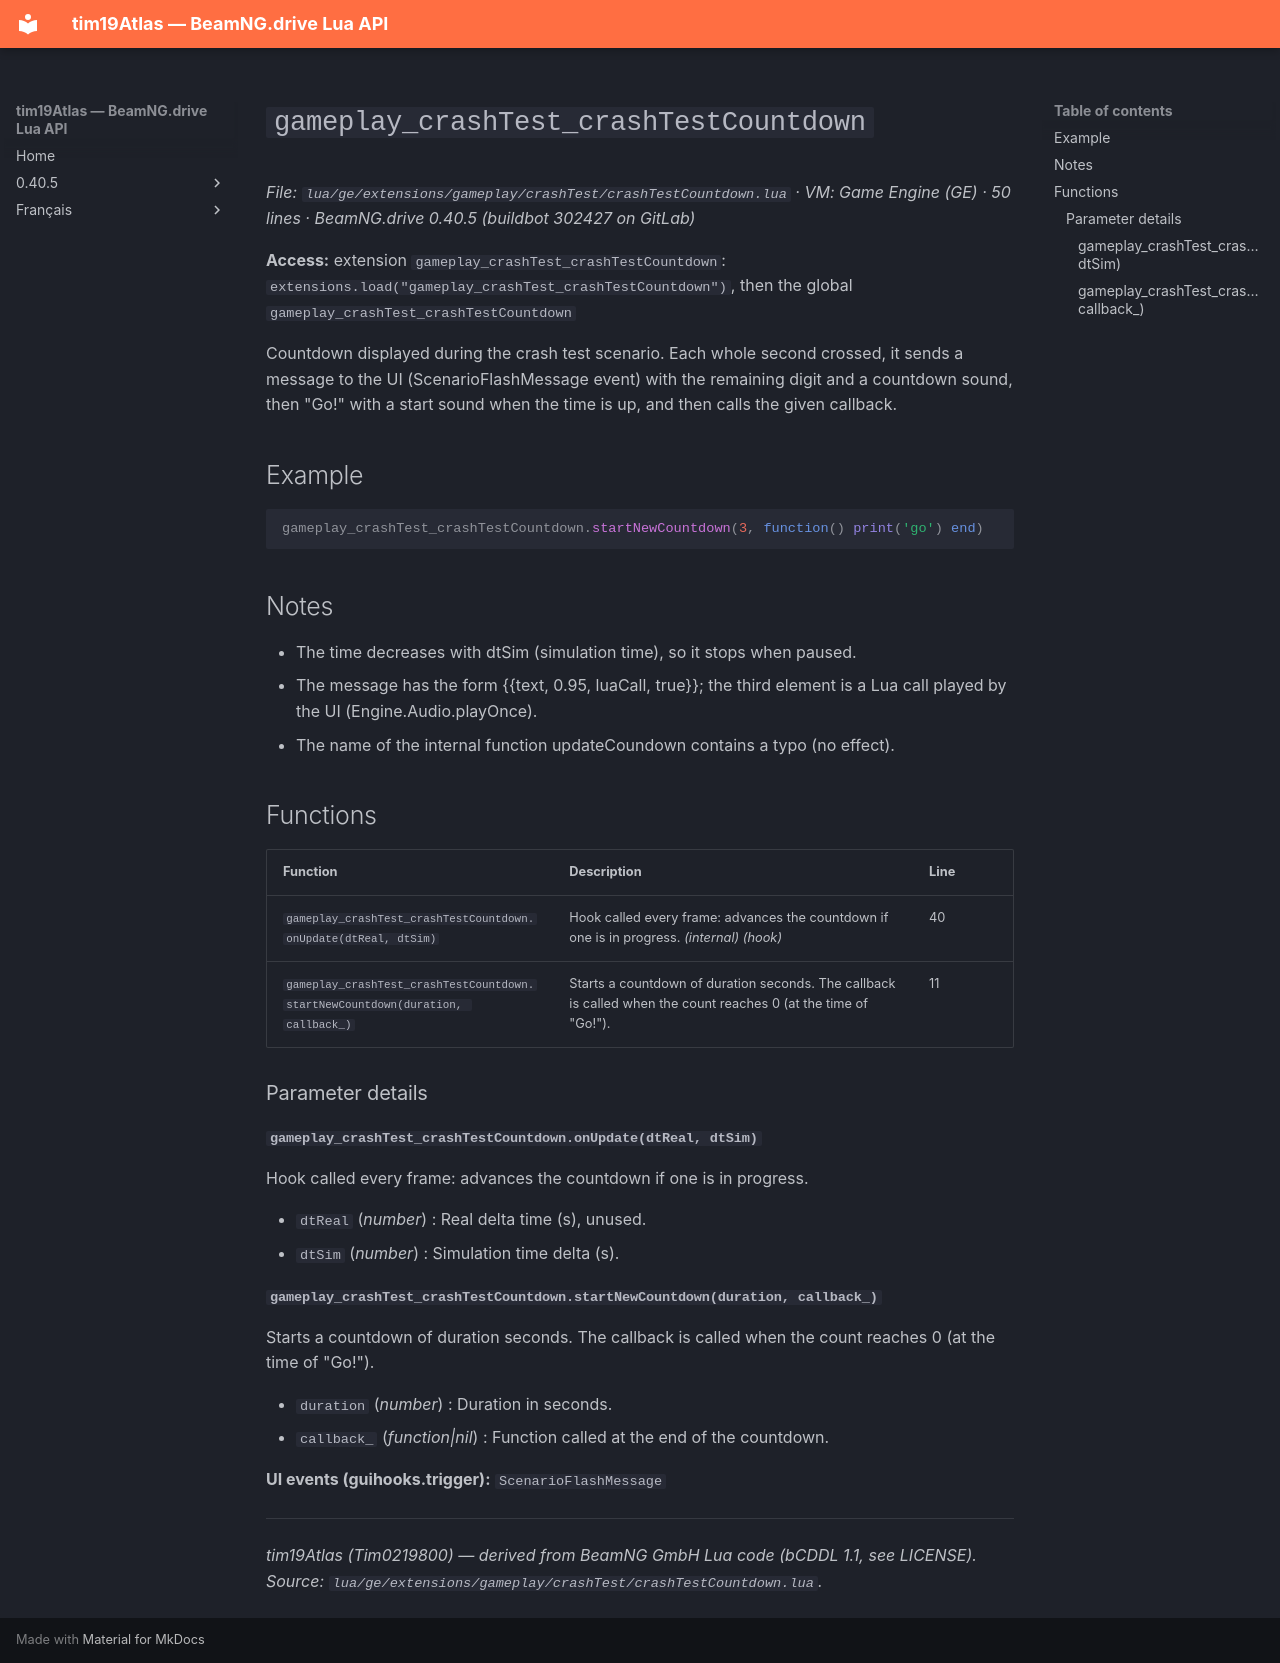

repository: Tim0219800/beamng-lua-atlas · page: 0.40.5/ge/extensions/gameplay/crashTest/crashTestCountdown.html · generator: mkdocs

# `gameplay_crashTest_crashTestCountdown`

*File: `lua/ge/extensions/gameplay/crashTest/crashTestCountdown.lua` · VM: Game Engine (GE) · 50 lines · BeamNG.drive 0.40.5 (buildbot 302427 on GitLab)*

**Access:** extension `gameplay_crashTest_crashTestCountdown`: `extensions.load("gameplay_crashTest_crashTestCountdown")`, then the global `gameplay_crashTest_crashTestCountdown`

Countdown displayed during the crash test scenario. Each whole second crossed, it sends a message to the UI (ScenarioFlashMessage event) with the remaining digit and a countdown sound, then "Go!" with a start sound when the time is up, and then calls the given callback.

## Example

```lua
gameplay_crashTest_crashTestCountdown.startNewCountdown(3, function() print('go') end)
```

## Notes

- The time decreases with dtSim (simulation time), so it stops when paused.
- The message has the form {{text, 0.95, luaCall, true}}; the third element is a Lua call played by the UI (Engine.Audio.playOnce).
- The name of the internal function updateCoundown contains a typo (no effect).

## Functions

| Function | Description | Line |
|---|---|---|
| `gameplay_crashTest_crashTestCountdown.onUpdate(dtReal, dtSim)` | Hook called every frame: advances the countdown if one is in progress. *(internal)* *(hook)* | 40 |
| `gameplay_crashTest_crashTestCountdown.startNewCountdown(duration, callback_)` | Starts a countdown of duration seconds. The callback is called when the count reaches 0 (at the time of "Go!"). | 11 |

### Parameter details

#### `gameplay_crashTest_crashTestCountdown.onUpdate(dtReal, dtSim)`

Hook called every frame: advances the countdown if one is in progress.

- `dtReal` (*number*) : Real delta time (s), unused.
- `dtSim` (*number*) : Simulation time delta (s).

#### `gameplay_crashTest_crashTestCountdown.startNewCountdown(duration, callback_)`

Starts a countdown of duration seconds. The callback is called when the count reaches 0 (at the time of "Go!").

- `duration` (*number*) : Duration in seconds.
- `callback_` (*function|nil*) : Function called at the end of the countdown.

**UI events (guihooks.trigger):** `ScenarioFlashMessage`

---
*tim19Atlas (Tim0219800) — derived from BeamNG GmbH Lua code (bCDDL 1.1, see LICENSE). Source: `lua/ge/extensions/gameplay/crashTest/crashTestCountdown.lua`.*
